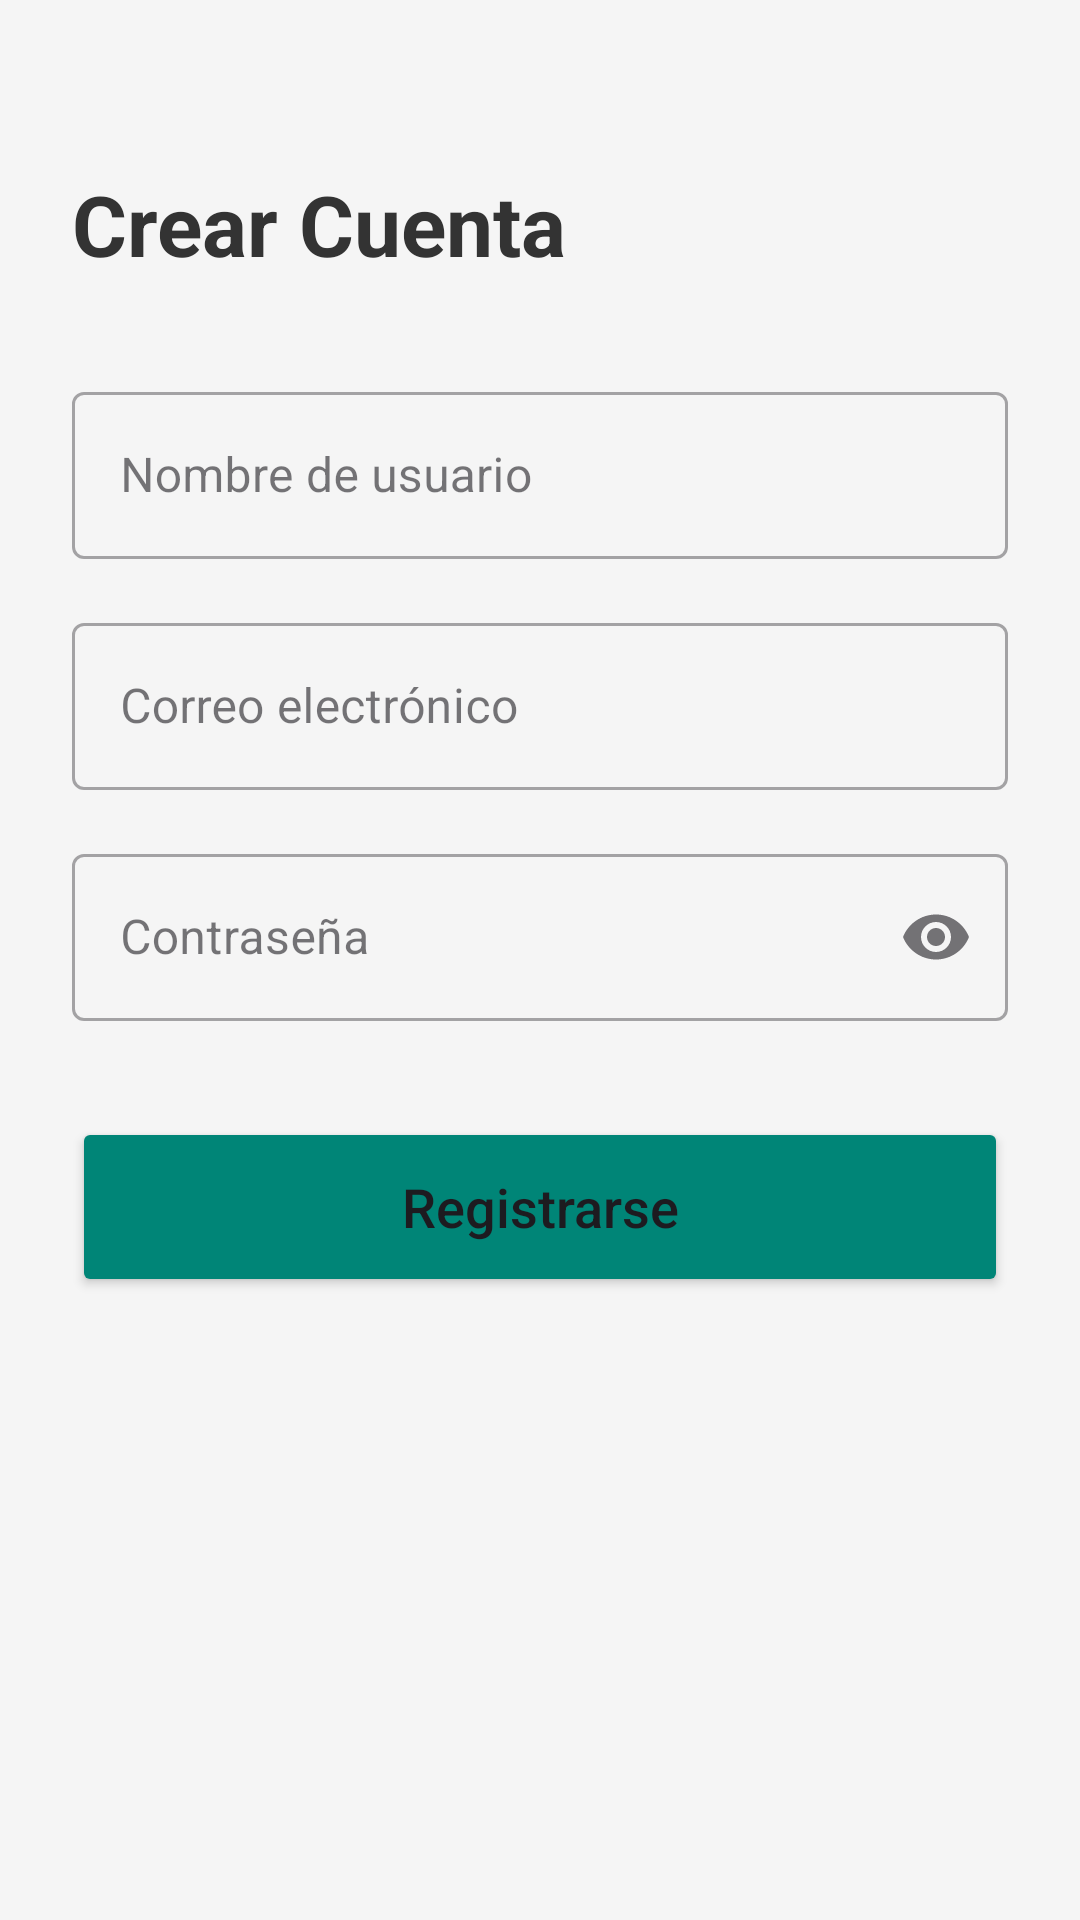

Reconstruct the res/layout file that produces this screen, plus the resources it refers to.
<!-- AndroidManifest.xml: application theme Theme.BusTrackCancun -->
<!-- res/layout/activity_register.xml -->
<?xml version="1.0" encoding="utf-8"?>
<androidx.constraintlayout.widget.ConstraintLayout xmlns:android="http://schemas.android.com/apk/res/android"
    xmlns:app="http://schemas.android.com/apk/res-auto"
    android:layout_width="match_parent"
    android:layout_height="match_parent"
    android:background="#F5F5F5"
    android:padding="24dp">

    <TextView
        android:id="@+id/tvTitle"
        android:layout_width="wrap_content"
        android:layout_height="wrap_content"
        android:layout_marginTop="32dp"
        android:text="Crear Cuenta"
        android:textColor="#333333"
        android:textSize="28sp"
        android:textStyle="bold"
        app:layout_constraintStart_toStartOf="parent"
        app:layout_constraintTop_toTopOf="parent" />

    <com.google.android.material.textfield.TextInputLayout
        android:id="@+id/tilNombre"
        style="@style/Widget.MaterialComponents.TextInputLayout.OutlinedBox"
        android:layout_width="match_parent"
        android:layout_height="wrap_content"
        android:layout_marginTop="32dp"
        android:hint="Nombre de usuario"
        app:layout_constraintTop_toBottomOf="@+id/tvTitle">

        <com.google.android.material.textfield.TextInputEditText
            android:id="@+id/etNombre"
            android:layout_width="match_parent"
            android:layout_height="wrap_content"
            android:inputType="textPersonName" />
    </com.google.android.material.textfield.TextInputLayout>

    <com.google.android.material.textfield.TextInputLayout
        android:id="@+id/tilCorreo"
        style="@style/Widget.MaterialComponents.TextInputLayout.OutlinedBox"
        android:layout_width="match_parent"
        android:layout_height="wrap_content"
        android:layout_marginTop="16dp"
        android:hint="Correo electrónico"
        app:layout_constraintTop_toBottomOf="@+id/tilNombre">

        <com.google.android.material.textfield.TextInputEditText
            android:id="@+id/etCorreo"
            android:layout_width="match_parent"
            android:layout_height="wrap_content"
            android:inputType="textEmailAddress" />
    </com.google.android.material.textfield.TextInputLayout>

    <com.google.android.material.textfield.TextInputLayout
        android:id="@+id/tilPassword"
        style="@style/Widget.MaterialComponents.TextInputLayout.OutlinedBox"
        android:layout_width="match_parent"
        android:layout_height="wrap_content"
        android:layout_marginTop="16dp"
        android:hint="Contraseña"
        app:endIconMode="password_toggle"
        app:layout_constraintTop_toBottomOf="@+id/tilCorreo">

        <com.google.android.material.textfield.TextInputEditText
            android:id="@+id/etPassword"
            android:layout_width="match_parent"
            android:layout_height="wrap_content"
            android:inputType="textPassword" />
    </com.google.android.material.textfield.TextInputLayout>

    <Button
        android:id="@+id/btnRegistrar"
        android:layout_width="match_parent"
        android:layout_height="60dp"
        android:layout_marginTop="32dp"
        android:backgroundTint="#008577"
        android:text="Registrarse"
        android:textAllCaps="false"
        android:textSize="18sp"
        app:layout_constraintTop_toBottomOf="@+id/tilPassword" />

</androidx.constraintlayout.widget.ConstraintLayout>
<!-- resources referenced by this layout -->
<resources>
  <style name="Theme.BusTrackCancun" parent="Base.Theme.BusTrackCancun" />
  <style name="Base.Theme.BusTrackCancun" parent="Theme.Material3.DayNight.NoActionBar">
          <item name="colorPrimary">#2E7D32</item>
          <item name="colorOnPrimary">@color/white</item>
      </style>
  <color name="white">#FFFFFFFF</color>
</resources>
